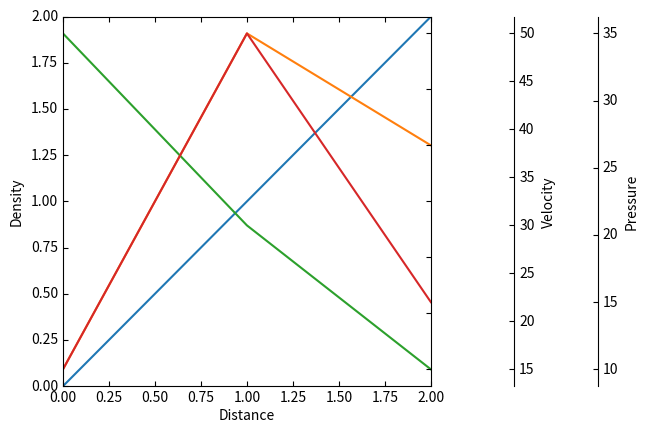

This chart was generated by the following Python code: (Note: this script raises an exception after producing the figure.)
#!/usr/bin/python
from mpl_toolkits.axes_grid1 import host_subplot
import mpl_toolkits.axisartist as AA
import matplotlib.pyplot as plt 

if 1:

    host = host_subplot(111, axes_class=AA.Axes)
    plt.subplots_adjust(right=0.70)

    par1 = host.twinx()
    par2 = host.twinx()
    par3 = host.twinx()

    offset = 60
    new_fixed_axis = par2.get_grid_helper().new_fixed_axis
    new_fixed_axis = par3.get_grid_helper().new_fixed_axis
    par2.axis["right"] = new_fixed_axis(loc="right",
                                        axes=par2,
                                        offset=(offset, 0)) 
    par3.axis["right"] = new_fixed_axis(loc="right",
                                        axes=par3,
                                        offset=(2*offset, 0)) 

    par2.axis["right"].toggle(all=True)
    par3.axis["right"].toggle(all=True)

    host.set_xlim(0, 2)
    host.set_ylim(0, 2)

    host.set_xlabel("Distance")
    host.set_ylabel("Density")
    par1.set_ylabel("Temperature")
    par2.set_ylabel("Velocity")
    par3.set_ylabel("Pressure")

    p1, = host.plot([0, 1, 2], [0, 1, 2], label="Density")
    p2, = par1.plot([0, 1, 2], [0, 3, 2], label="Temperature")
    p3, = par2.plot([0, 1, 2], [50, 30, 15], label="Velocity")
    p4, = par3.plot([0, 1, 2], [10, 35, 15], label="Pressure")

    print(p1.get_axes())

    par1.set_ylim(0, 4)
    par2.set_ylim(1, 65) 
    par3.set_ylim(1, 45) 

    host.legend()

    plt.draw()
#    plt.show()

    plt.savefig("Test")

